Dataset: vgg-skz-crack-dataset (GitHub, jyu1129/resnet50-crack-detection). Classes: crack, non crack.

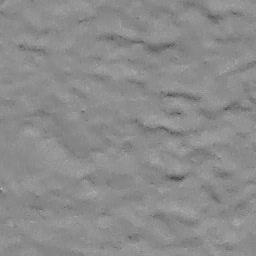
Label: non crack

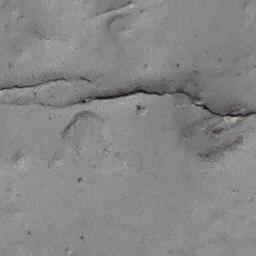
Label: crack

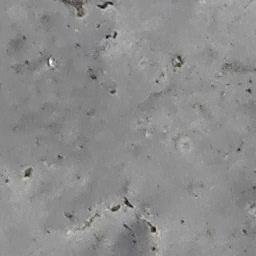
Label: non crack

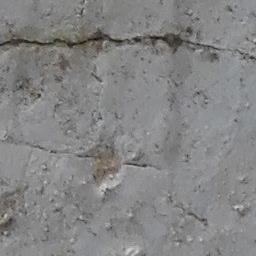
Label: crack

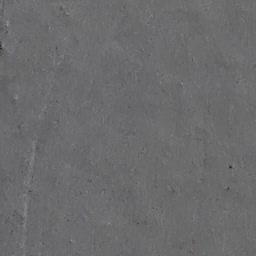
Label: non crack

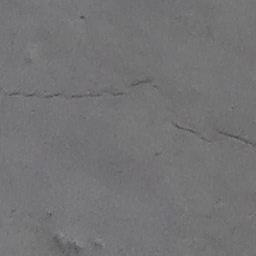
Label: crack
